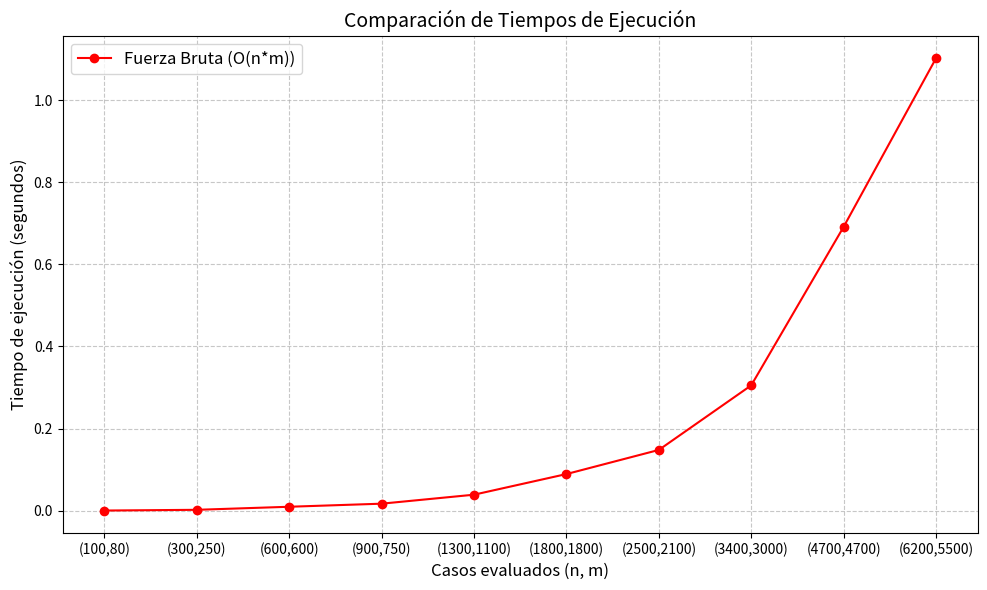

Write the Python code that produced this figure.
"""
PARTE 2:
Seleccione 3 respuestas basadas en su análisis, 
impleméntelas y grafique sus tiempos de ejecución 
(incluir los 3 algoritmos en un mismo gráfico).
"""

import time
import random
import matplotlib.pyplot as plt

# 1. Fuerza Bruta (Selim)
def interseccion_fuerza_bruta(A, B): # Complejidad esperada: O(n) * O(m)

    comunes = []
    for a in A:
        for b in B:
            if a == b:
                comunes.append(a)
    return comunes

# 2. Algoritmo de Mapa (Josue)
def interseccion_mapas(A, B): # Complejidad esperada: O(n) + O(m)*O(1)
    pass

# 3. Algoritmo de Árbol (Nahim)
def interseccion_arbol(A, B): # Complejidad esperada: O(n*log(n) + m*log(n))
    pass

# Verificar que los algoritmos funcionen bien
"""
A_test = [4, 8, 5, 15, 3, 6, 2]
B_test = [10, 3, 1, 8, 9]

print(f"Resultado Fuerza Bruta: {interseccion_fuerza_bruta(A_test, B_test)}") 

Fuerza Bruta si devuelve como en el ejemplo [8, 3]
"""

# Tamaños de los arreglos (n y m) a evaluar
casos = [
    (100, 80),
    (300, 250),
    (600, 600),
    (900, 750),
    (1300, 1100),
    (1800, 1800),
    (2500, 2100),
    (3400, 3000),
    (4700, 4700),
    (6200, 5500)
]
    
tiempos_fbruta = []
# tiempos_mapa = [] # Descomenta Josue cuando tengas tu parte
# tiempos_arbol = [] # Descomentar Nahim cuando tengas tu parte

for n, m in casos:
    # Generar arreglos aleatorios de tamaño n y m
    A = random.sample(range(1, 100000), n)
    B = random.sample(range(1, 100000), m)
        
    # Tiempos Fuerza Bruta
    inicio = time.perf_counter()
    interseccion_fuerza_bruta(A, B)
    tiempos_fbruta.append(time.perf_counter() - inicio)
        
    # Tiempos Mapa
    # inicio = time.perf_counter()
    # interseccion_mapas(A, B)
    # tiempos_mapas.append(time.perf_counter() - inicio)
        
    # Tiempos Arboles
    # inicio = time.perf_counter()
    # interseccion_arbol(A, B)
    # tiempos_arbol.append(time.perf_counter() - inicio)
        
    print(f"Tamaño {n, m} procesado")


plt.figure(figsize=(10, 6))

#Crear los pares en la grafica
ejeX = [f"({n},{m})" for n, m in casos]

# Gráfica de Fuerza Bruta
plt.plot(
    range(len(casos)),
    tiempos_fbruta,
    marker='o',
    linestyle='-',
    color='red',
    label='Fuerza Bruta (O(n*m))'
)

# Pares (n, m) en el eje x
plt.xticks(range(len(casos)), ejeX)
    
# Configuraciones visuales de la gráfica
plt.title('Comparación de Tiempos de Ejecución', fontsize=14)
plt.xlabel('Casos evaluados (n, m)', fontsize=12)
plt.ylabel('Tiempo de ejecución (segundos)', fontsize=12)
plt.grid(True, linestyle='--', alpha=0.7)
plt.legend(fontsize=12)
plt.tight_layout()
    
# Mostrar la gráfica
plt.show()
